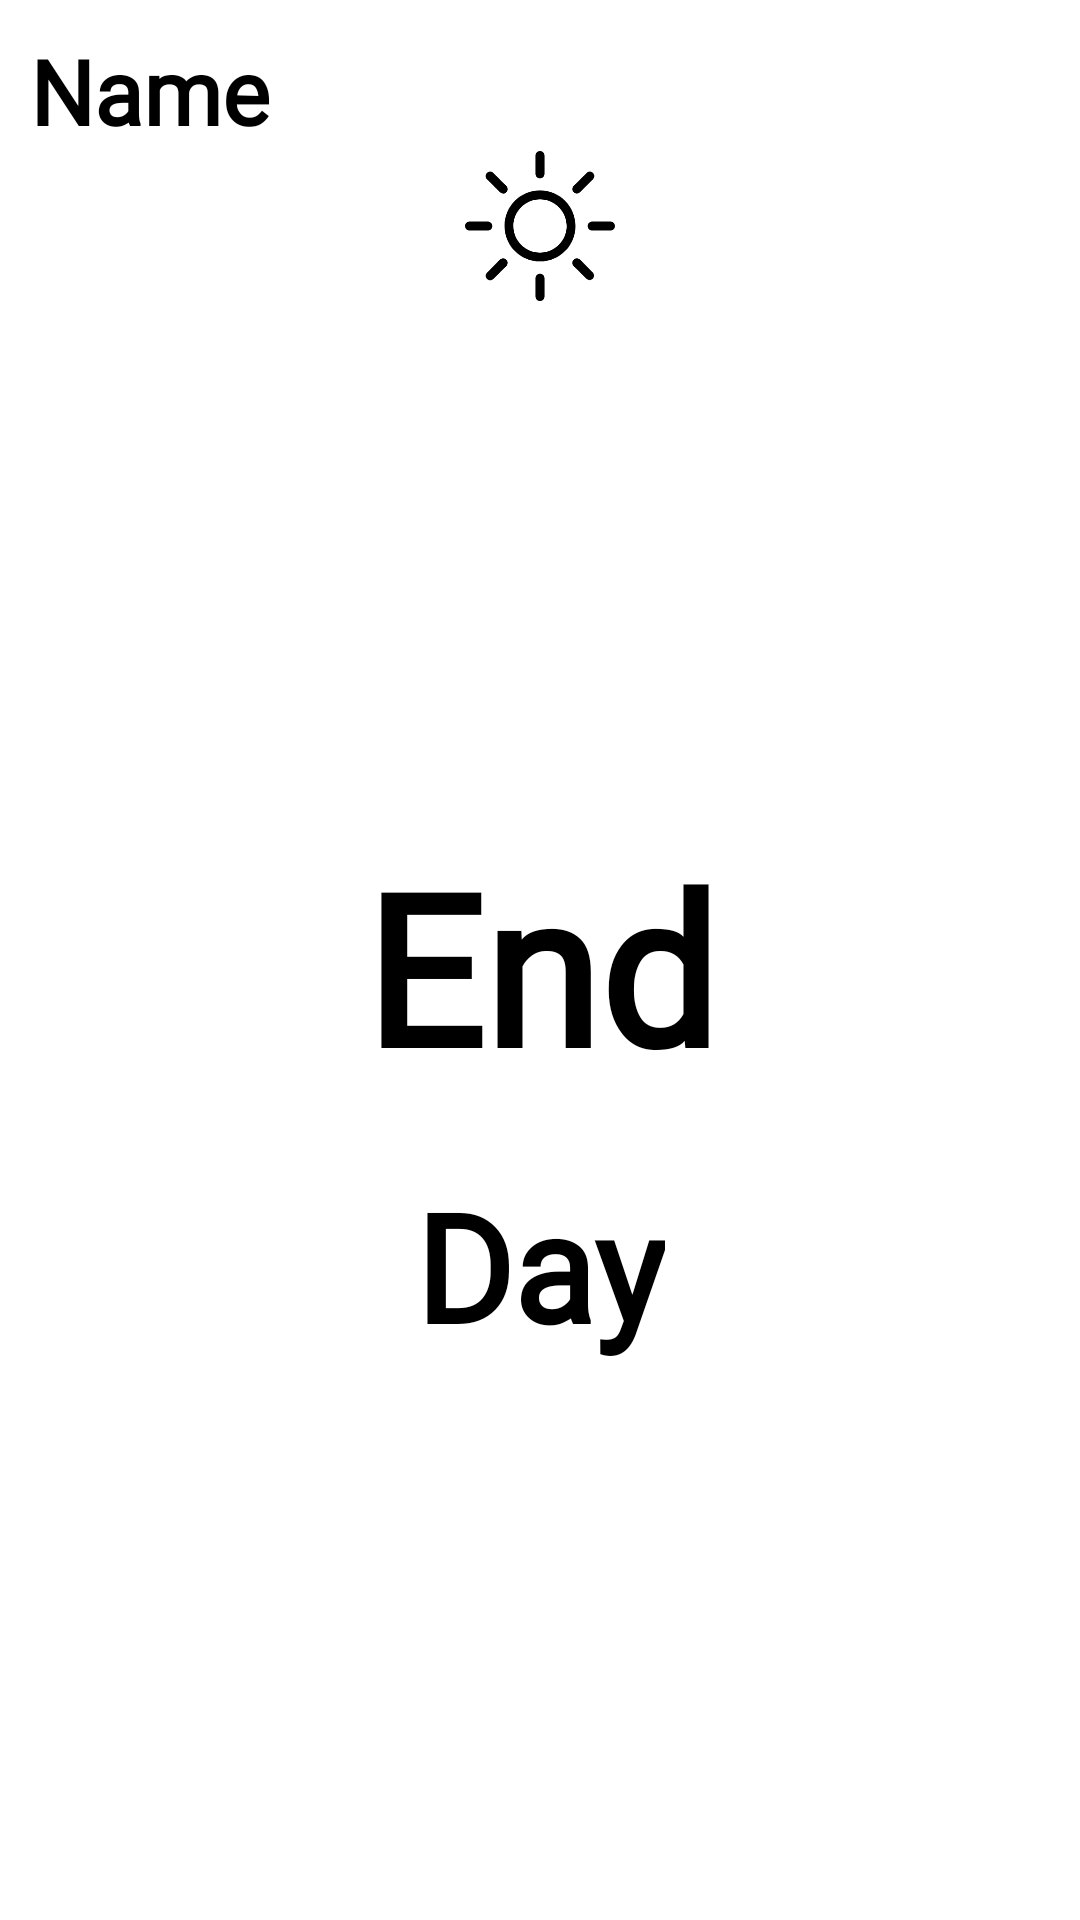

Reconstruct the res/layout file that produces this screen, plus the resources it refers to.
<!-- AndroidManifest.xml: application theme Theme.WerewolfManageMent -->
<!-- res/layout/fragment_end_game.xml -->
<?xml version="1.0" encoding="utf-8"?>
<LinearLayout xmlns:android="http://schemas.android.com/apk/res/android"
    xmlns:app="http://schemas.android.com/apk/res-auto"
    xmlns:tools="http://schemas.android.com/tools"
    android:id="@+id/layoutClick"
    android:layout_width="match_parent"
    android:layout_height="match_parent"
    android:background="@color/white"
    android:orientation="vertical"
    android:padding="10dp"
    tools:context=".EndGameFragment">


    <TextView
        android:id="@+id/nameRoomDayTxt"
        android:layout_width="match_parent"
        android:layout_height="wrap_content"
        android:layout_gravity="center_vertical"
        android:fontFamily="@font/bigelow_rules"
        android:text="Name"
        android:textColor="@color/black"
        android:textSize="30sp"
        android:textStyle="bold" />

    <ImageView
        android:layout_width="50dp"
        android:layout_height="50dp"
        android:layout_gravity="center"
        android:src="@drawable/day_icon" />

    <LinearLayout
        android:layout_width="match_parent"
        android:layout_height="match_parent"
        android:orientation="vertical"
        android:gravity="center">

        <TextView
            android:id="@+id/endTxt"
            android:layout_width="match_parent"
            android:layout_height="wrap_content"
            android:layout_gravity="center"
            android:fontFamily="@font/bigelow_rules"
            android:gravity="center_horizontal"
            android:padding="10dp"
            android:text="End"
            android:textColor="@color/black"
            android:textSize="70sp"
            android:textStyle="bold" />

        <TextView
            android:id="@+id/dayTxt"
            android:layout_width="wrap_content"
            android:layout_height="wrap_content"
            android:layout_gravity="center"
            android:fontFamily="@font/bigelow_rules"
            android:padding="10dp"
            android:text="Day"
            android:textColor="@color/black"
            android:textSize="50sp"
            android:textStyle="bold" />

    </LinearLayout>


</LinearLayout>
<!-- resources referenced by this layout -->
<resources>
  <color name="black">#FF000000</color>
  <color name="white">#FFFFFFFF</color>
  <!-- drawable day_icon: png bitmap (drawable, 12981 bytes) -->
  <style name="Theme.WerewolfManageMent" parent="Base.Theme.WerewolfManageMent" />
  <style name="Base.Theme.WerewolfManageMent" parent="Theme.Material3.DayNight.NoActionBar">
          <item name="colorPrimary">@color/my_primary</item>
          <item name="colorPrimaryVariant">@color/my_primary</item>
          <item name="colorOnPrimary">@color/white</item>
  
          <item name="colorSecondary">@color/my_secondary</item>
          <item name="colorSecondaryVariant">@color/my_secondary</item>
          <item name="colorOnSecondary">@color/black</item>
  
          <item name="android:statusBarColor">?attr/colorPrimaryVariant</item>
  
          <item name="android:windowBackground">@color/off_white</item>
      </style>
  <color name="my_primary">#8F8F8F</color>
  <color name="my_secondary">#CDCDCD</color>
  <color name="off_white">#FAFAFA</color>
</resources>
